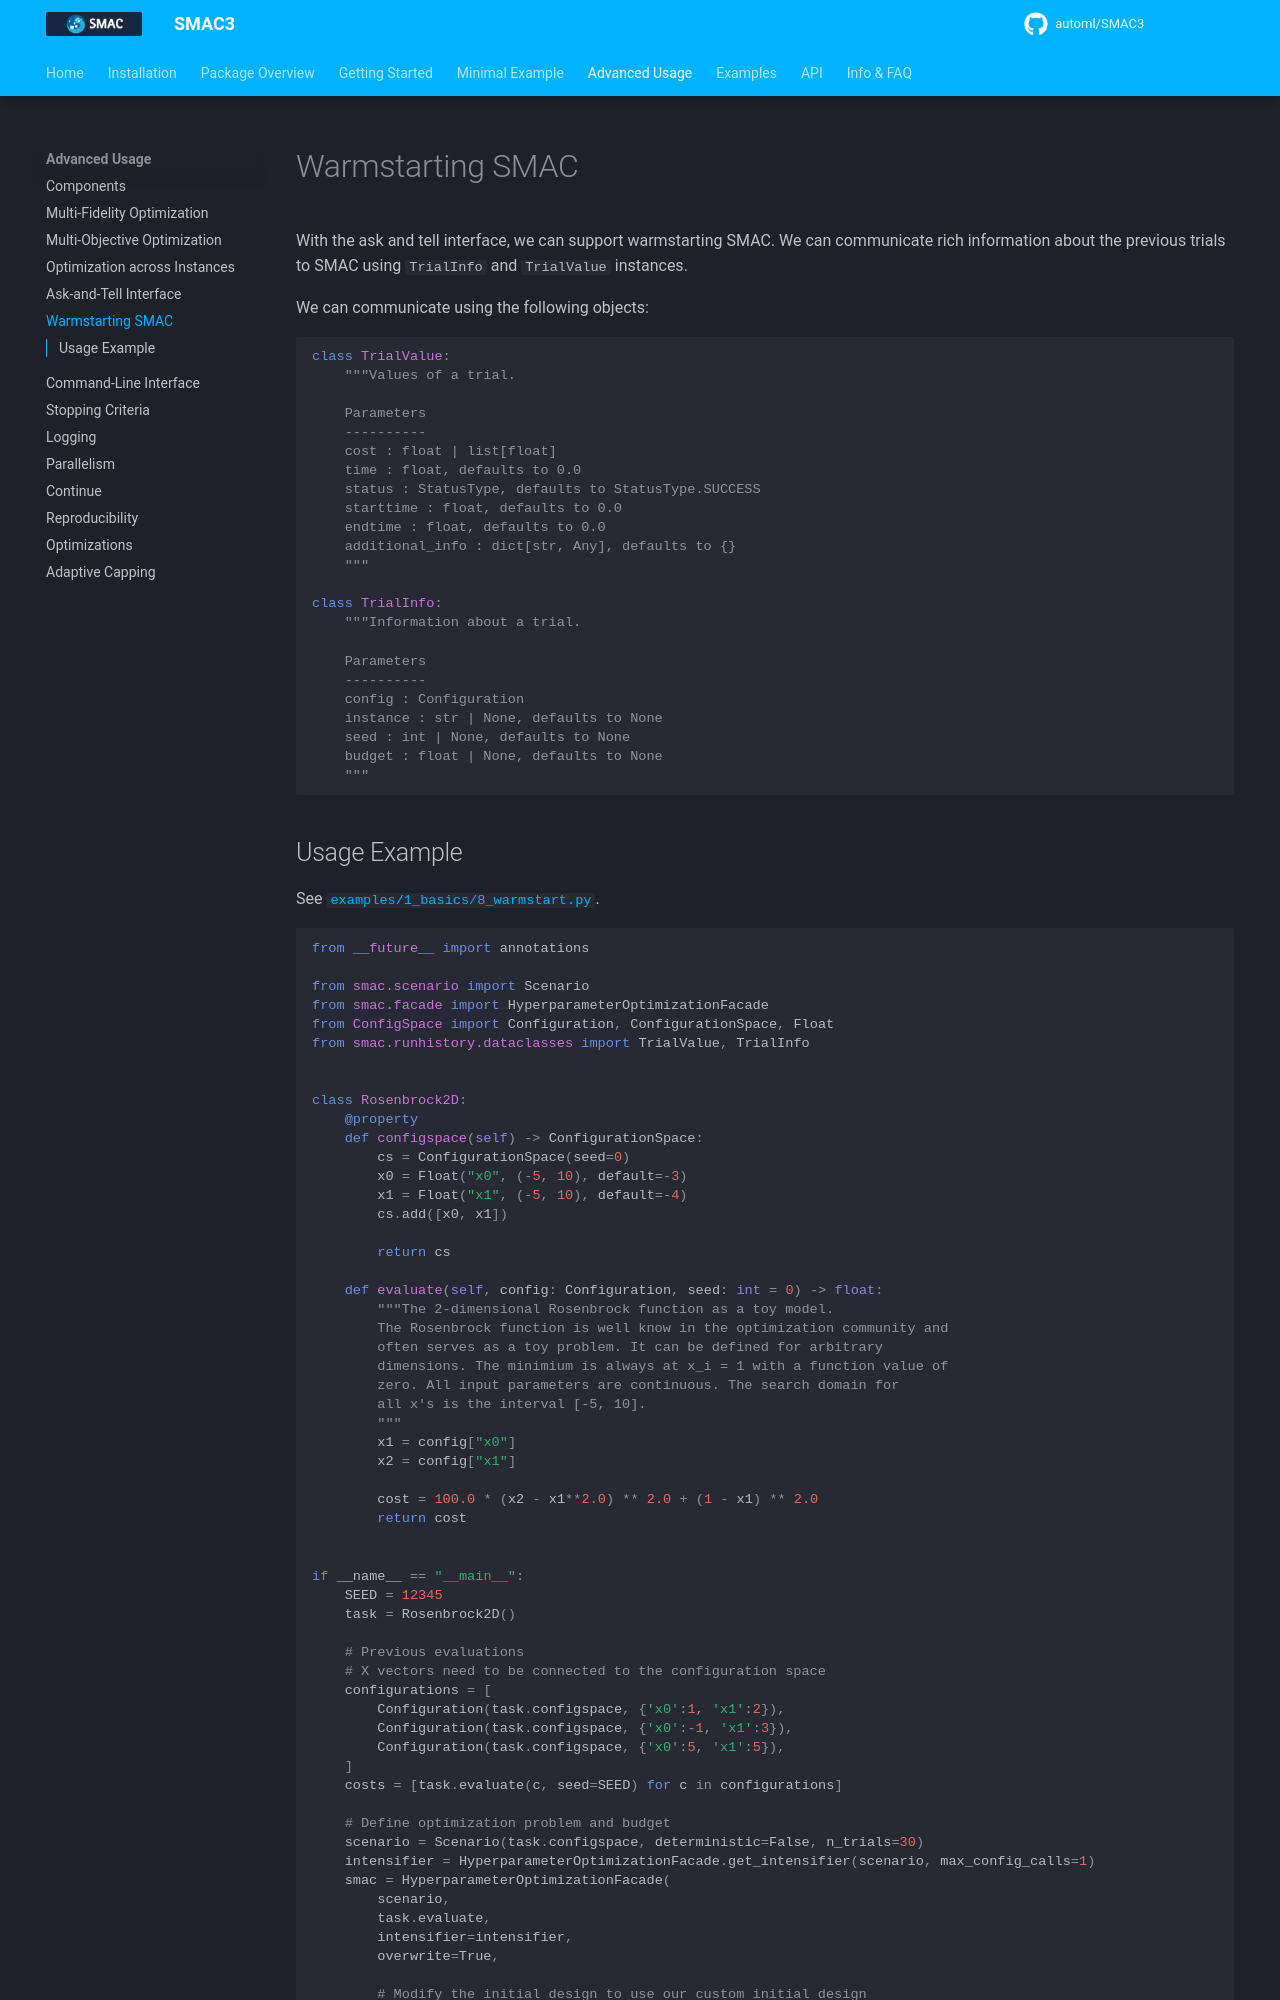

repository: automl/SMAC3 · page: v2.4.0/advanced_usage/5.1_warmstarting/index.html · generator: mkdocs

# Warmstarting SMAC

With the ask and tell interface, we can support warmstarting SMAC. We can communicate rich
information about the previous trials to SMAC using `TrialInfo` and `TrialValue` instances.

We can communicate using the following objects:

```python
class TrialValue:
    """Values of a trial.

    Parameters
    ----------
    cost : float | list[float]
    time : float, defaults to 0.0
    status : StatusType, defaults to StatusType.SUCCESS
    starttime : float, defaults to 0.0
    endtime : float, defaults to 0.0
    additional_info : dict[str, Any], defaults to {}
    """

class TrialInfo:
    """Information about a trial.

    Parameters
    ----------
    config : Configuration
    instance : str | None, defaults to None
    seed : int | None, defaults to None
    budget : float | None, defaults to None
    """
```
